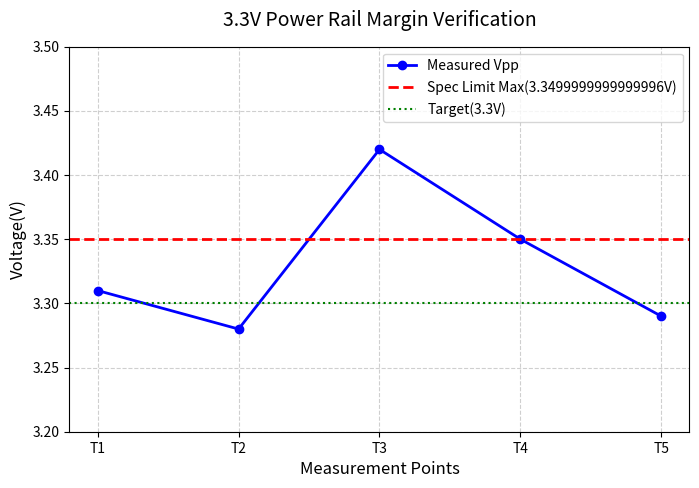

Recreate this plot in Python.

import matplotlib.pyplot as plt

target_voltage = 3.3
allow_margin = 0.05
spec_limit_max = target_voltage + allow_margin

measured_voltage = [3.31, 3.28, 3.42, 3.35, 3.29]
time_points = ["T1", "T2", "T3", "T4", "T5"]

plt.figure(figsize=(8,5))

plt.plot(time_points, measured_voltage, marker = 'o', color = 'blue', linewidth = 2,
         label = 'Measured Vpp')

plt.axhline(y=spec_limit_max, color = 'red', linestyle = '--', linewidth = 2, label = f'Spec Limit Max({spec_limit_max}V)')
plt.axhline(y=target_voltage, color = 'green', linestyle = ':', linewidth = 1.5, label = f'Target({target_voltage}V)')

plt.title("3.3V Power Rail Margin Verification", fontsize = 14, pad = 15)
plt.xlabel("Measurement Points", fontsize = 12)
plt.ylabel("Voltage(V)", fontsize = 12)
plt.grid(True, linestyle ='--', alpha = 0.6)
plt.legend(loc = 'upper right')

plt.ylim(3.20, 3.50)

plt.show()
